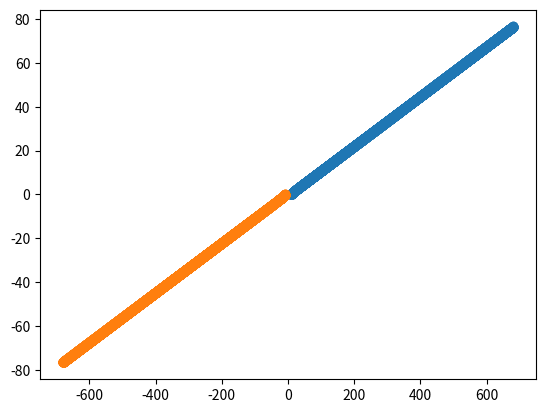

Write the Python code that produced this figure.
#!/usr/bin/env python
# -*- coding: utf-8 -*-

import numpy as np
import matplotlib.pyplot as plt

# dy/dt = f(t,y) の時  y(t) を求める

# t(n+1), y(n+1) = advance(t(n), y(n))
def advance(t, y, f):
    global h
    k1 = f(t,     y)
    k2 = f(t+h/2, y+k1*h/2)
    k3 = f(t+h/2, y+h/2*k2)
    k4 = f(t+h,   y+h*k3)
    y = y + h*(k1 + 2*k2 + 2*k3 + k4)/6
    t = t + h
    return t, y

# t, y = (vx1, vy1, rx1, ry1, vx2, vy2, rx2, ry2)
def f(t, y):
    global G, M, m
    G = 0.1
    M = 1000
    m = 1000
    Y = np.zeros_like(y)
    vx1, vy1, rx1, ry1, vx2, vy2, rx2, ry2 = y

    r = np.sqrt(np.abs(rx1-rx2)**2 + np.abs(ry1-ry2)**2)

    Y = np.array([
            -G*M*m*(rx2-rx1)/r**3,
            -G*M*m*(ry2-ry1)/r**3,
            vx1,
            vy1,
            -G*M*m*(rx1-rx2)/r**3,
            -G*M*m*(ry1-ry2)/r**3,
            vx2,
            vy2                   ])
    return Y

def test_f():
    t = f(10, np.array([1,2,3,4, 5, 6, 7, 8]))
    print(t, type(t))
h = 0.001

def test_runge():
    global h
    N = 100
    t = np.zeros((N, 1))
    y = np.zeros((N, 1))
    t[0] = 0
    y[0] = 0.0001
    for i in range(N-1):
        t[i+1], y[i+1] = advance(t[i], y[i], lambda t,y: -2*y)

    plt.plot(t, y)

    T = np.linspace(0, N*h, 100)
    Y = np.exp(-2*T)*y[0]

    plt.plot(T, Y)
    plt.show()

# test_runge()

def main():
    global h
    N = 10000
    t = np.zeros((N, 8))
    y = np.zeros((N, 8))
    t[0] = 0
    y[0] = [0, 4, 10, 0, 0, -4, -10, 0]
    for i in range(N-1):
        print(i)
        t[i+1], y[i+1] = advance(t[i], y[i], f)
    X1, Y1 = y[:,2], y[:,3]
    X2, Y2 = y[:,6], y[:,7]
    
    plt.scatter(X1, Y1)
    plt.scatter(X2, Y2)
    plt.show()
    

main()

